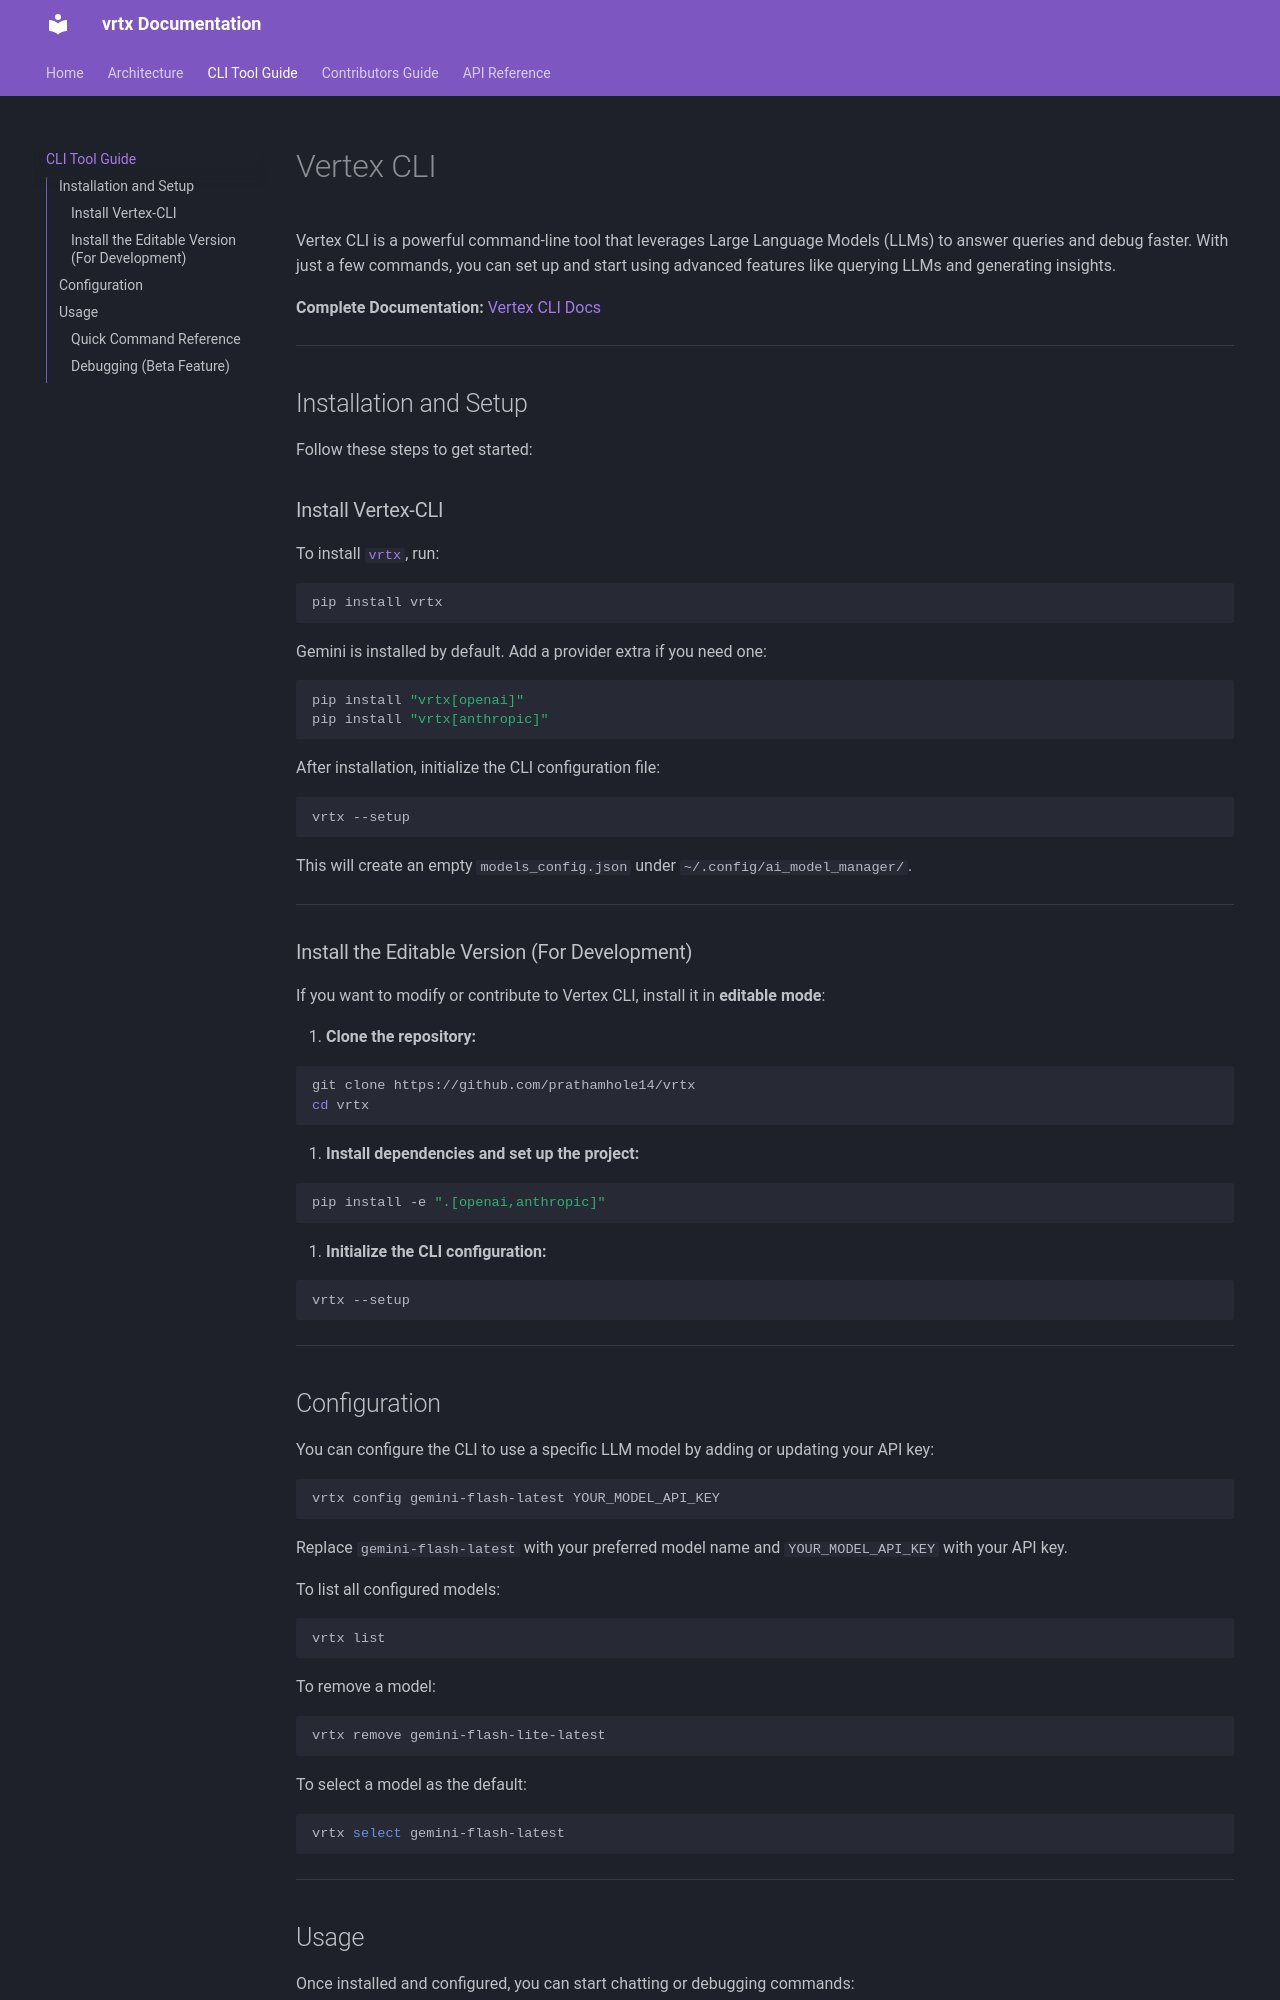

repository: prathamhole14/Vertex-CLI · page: cli_tool_docs/index.html · generator: mkdocs

# Vertex CLI

Vertex CLI is a powerful command-line tool that leverages Large Language Models (LLMs) to answer queries and debug faster. With just a few commands, you can set up and start using advanced features like querying LLMs and generating insights.

**Complete Documentation:** [Vertex CLI Docs](https://prathamhole14.github.io/vrtx/)

---

## Installation and Setup

Follow these steps to get started:

### Install Vertex-CLI

To install [`vrtx`](https://pypi.org/project/vrtx/), run:

```bash
pip install vrtx
```

Gemini is installed by default. Add a provider extra if you need one:

```bash
pip install "vrtx[openai]"
pip install "vrtx[anthropic]"
```

After installation, initialize the CLI configuration file:

```bash
vrtx --setup
```

This will create an empty `models_config.json` under `~/.config/ai_model_manager/`.

---

### Install the Editable Version (For Development)

If you want to modify or contribute to Vertex CLI, install it in **editable mode**:

1. **Clone the repository:**

   ```bash
   git clone https://github.com/prathamhole14/vrtx
   cd vrtx
   ```

2. **Install dependencies and set up the project:**

   ```bash
   pip install -e ".[openai,anthropic]"
   ```

3. **Initialize the CLI configuration:**

   ```bash
   vrtx --setup
   ```

---
